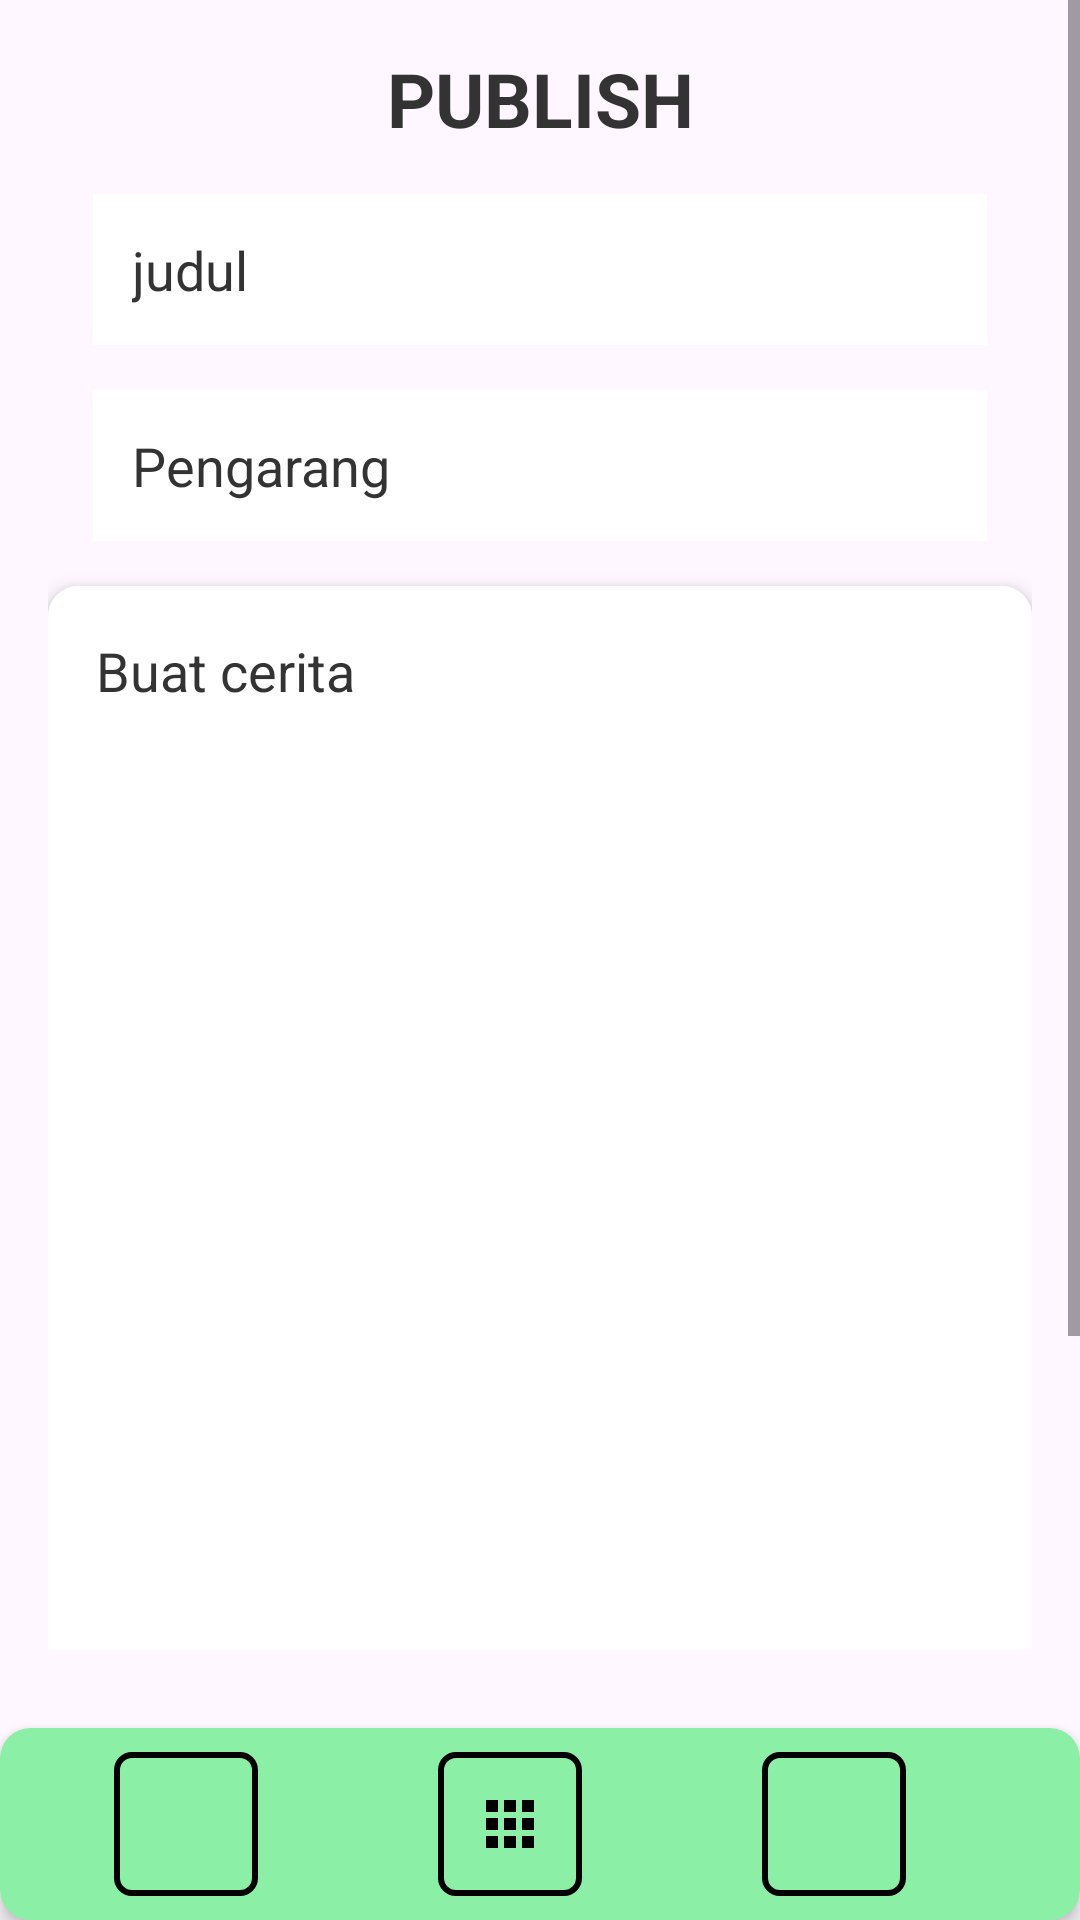

This screen was rendered from an Android layout file. Write that file and the resources it references.
<!-- AndroidManifest.xml: application theme Theme.SONP -->
<!-- res/layout/addbook_activity.xml -->
<?xml version="1.0" encoding="utf-8"?>
<androidx.coordinatorlayout.widget.CoordinatorLayout
    xmlns:android="http://schemas.android.com/apk/res/android"
    xmlns:app="http://schemas.android.com/apk/res-auto"
    android:layout_width="match_parent"
    android:layout_height="match_parent"
    android:background="@drawable/bckg2">

    <ScrollView
        android:layout_width="match_parent"
        android:layout_height="match_parent"
        android:layout_marginBottom="90dp">

        <LinearLayout
            android:layout_width="match_parent"
            android:layout_height="wrap_content"
            android:orientation="vertical"
            android:padding="16dp">

            <TextView
                android:layout_width="match_parent"
                android:layout_height="wrap_content"
                android:text="@string/publish"
                android:textSize="25sp"
                android:textStyle="bold"
                android:gravity="center"
                android:textColor="@color/text_color" />

            <EditText
                android:id="@+id/editTextTitle"
                android:layout_width="match_parent"
                android:layout_height="wrap_content"
                android:layout_marginTop="15dp"
                android:hint="@string/judul"
                android:autofillHints=""
                android:textColor="@color/text_color"
                android:padding="13dp"
                android:background="@color/background_color"
                android:textColorHint="@color/text_color"
                android:layout_marginHorizontal="15dp" />

            <EditText
                android:id="@+id/editTextAuthor"
                android:layout_width="match_parent"
                android:layout_height="wrap_content"
                android:layout_marginTop="15dp"
                android:hint="@string/pengarang"
                android:autofillHints=""
                android:textColor="@color/text_color"
                android:padding="13dp"
                android:background="@color/background_color"
                android:textColorHint="@color/text_color"
                android:layout_marginHorizontal="15dp" />

            <androidx.cardview.widget.CardView
                android:layout_width="match_parent"
                android:layout_height="wrap_content"
                android:layout_marginTop="15dp"
                app:cardCornerRadius="10dp"
                app:cardElevation="4dp"
                app:cardBackgroundColor="@color/card_background_color">

                <EditText
                    android:id="@+id/editTextWords"
                    android:layout_width="match_parent"
                    android:layout_height="match_parent"
                    android:background="@color/background_color"
                    android:gravity="top|start"
                    android:hint="@string/buat_cerita"
                    android:minHeight="400dp"
                    android:padding="16dp"
                    android:scrollbars="vertical"
                    android:textColor="@color/text_color"
                    android:textColorHint="@color/text_color"
                    app:layout_constraintTop_toTopOf="parent"
                    app:layout_constraintBottom_toBottomOf="parent"/>
            </androidx.cardview.widget.CardView>

            <Button
                android:id="@+id/buttonPublish"
                android:layout_width="match_parent"
                android:layout_height="wrap_content"
                android:text="@string/publish"
                android:textSize="18sp"
                android:backgroundTint="#8BEFA6"
                android:textColor="@color/text_color"
                android:layout_marginBottom="5dp"
                android:layout_marginTop="15dp" />

        </LinearLayout>
    </ScrollView>

    <androidx.cardview.widget.CardView
        android:layout_width="match_parent"
        android:layout_height="wrap_content"
        android:layout_gravity="bottom"
        app:cardCornerRadius="10dp"
        app:cardElevation="4dp"
        app:cardBackgroundColor="#8BEFA6">

        <LinearLayout
            android:layout_width="match_parent"
            android:layout_height="wrap_content"
            android:orientation="horizontal"
            android:gravity="center"
            android:padding="8dp">

            <ImageButton
                android:id="@+id/btnAddbook"
                android:layout_width="48dp"
                android:layout_height="48dp"
                android:src="@drawable/add_book"
                android:background="@drawable/image_button_border"
                android:contentDescription="@string/addbook"
                android:layout_marginStart="10dp"
                android:layout_marginEnd="50dp" />

            <ImageButton
                android:id="@+id/btnHome"
                android:layout_width="48dp"
                android:layout_height="48dp"
                android:src="@drawable/home"
                android:background="@drawable/image_button_border"
                android:contentDescription="@string/home"
                android:layout_marginStart="10dp"
                android:layout_marginEnd="50dp" />

            <ImageButton
                android:id="@+id/btnProfile"
                android:layout_width="48dp"
                android:layout_height="48dp"
                android:src="@drawable/account_circle"
                android:background="@drawable/image_button_border"
                android:contentDescription="@string/profile"
                android:layout_marginStart="10dp"
                android:layout_marginEnd="30dp" />

        </LinearLayout>
    </androidx.cardview.widget.CardView>

</androidx.coordinatorlayout.widget.CoordinatorLayout>
<!-- resources referenced by this layout -->
<resources>
  <color name="background_color">#FFFFFF</color>
  <color name="card_background_color">#FFFFFF</color>
  <color name="text_color">#333333</color>
  <!-- drawable home (drawable) -->
  <vector xmlns:android="http://schemas.android.com/apk/res/android" android:height="24dp" android:tint="#000000" android:viewportHeight="24" android:viewportWidth="24" android:width="24dp">
  
      <path android:fillColor="@android:color/white" android:pathData="M4,8h4L8,4L4,4v4zM10,20h4v-4h-4v4zM4,20h4v-4L4,16v4zM4,14h4v-4L4,10v4zM10,14h4v-4h-4v4zM16,4v4h4L20,4h-4zM10,8h4L14,4h-4v4zM16,14h4v-4h-4v4zM16,20h4v-4h-4v4z"/>
  
  </vector>
  <!-- drawable image_button_border (drawable) -->
  <layer-list xmlns:android="http://schemas.android.com/apk/res/android">
      <item>
          <shape android:shape="rectangle">
              <solid android:color="@android:color/transparent" />
              <stroke
                  android:width="2dp"
                  android:color="@android:color/black" />
              <corners android:radius="5dp" />
          </shape>
      </item>
  </layer-list>
  <string name="addbook">add book</string>
  <string name="buat_cerita">Buat cerita</string>
  <string name="home">HOME</string>
  <string name="judul">judul</string>
  <string name="pengarang">Pengarang</string>
  <string name="profile">PROFILE</string>
  <string name="publish">PUBLISH</string>
  <style name="Theme.SONP" parent="Base.Theme.SONP" />
  <style name="Base.Theme.SONP" parent="Theme.Material3.DayNight.NoActionBar">
          
          
      </style>
</resources>
